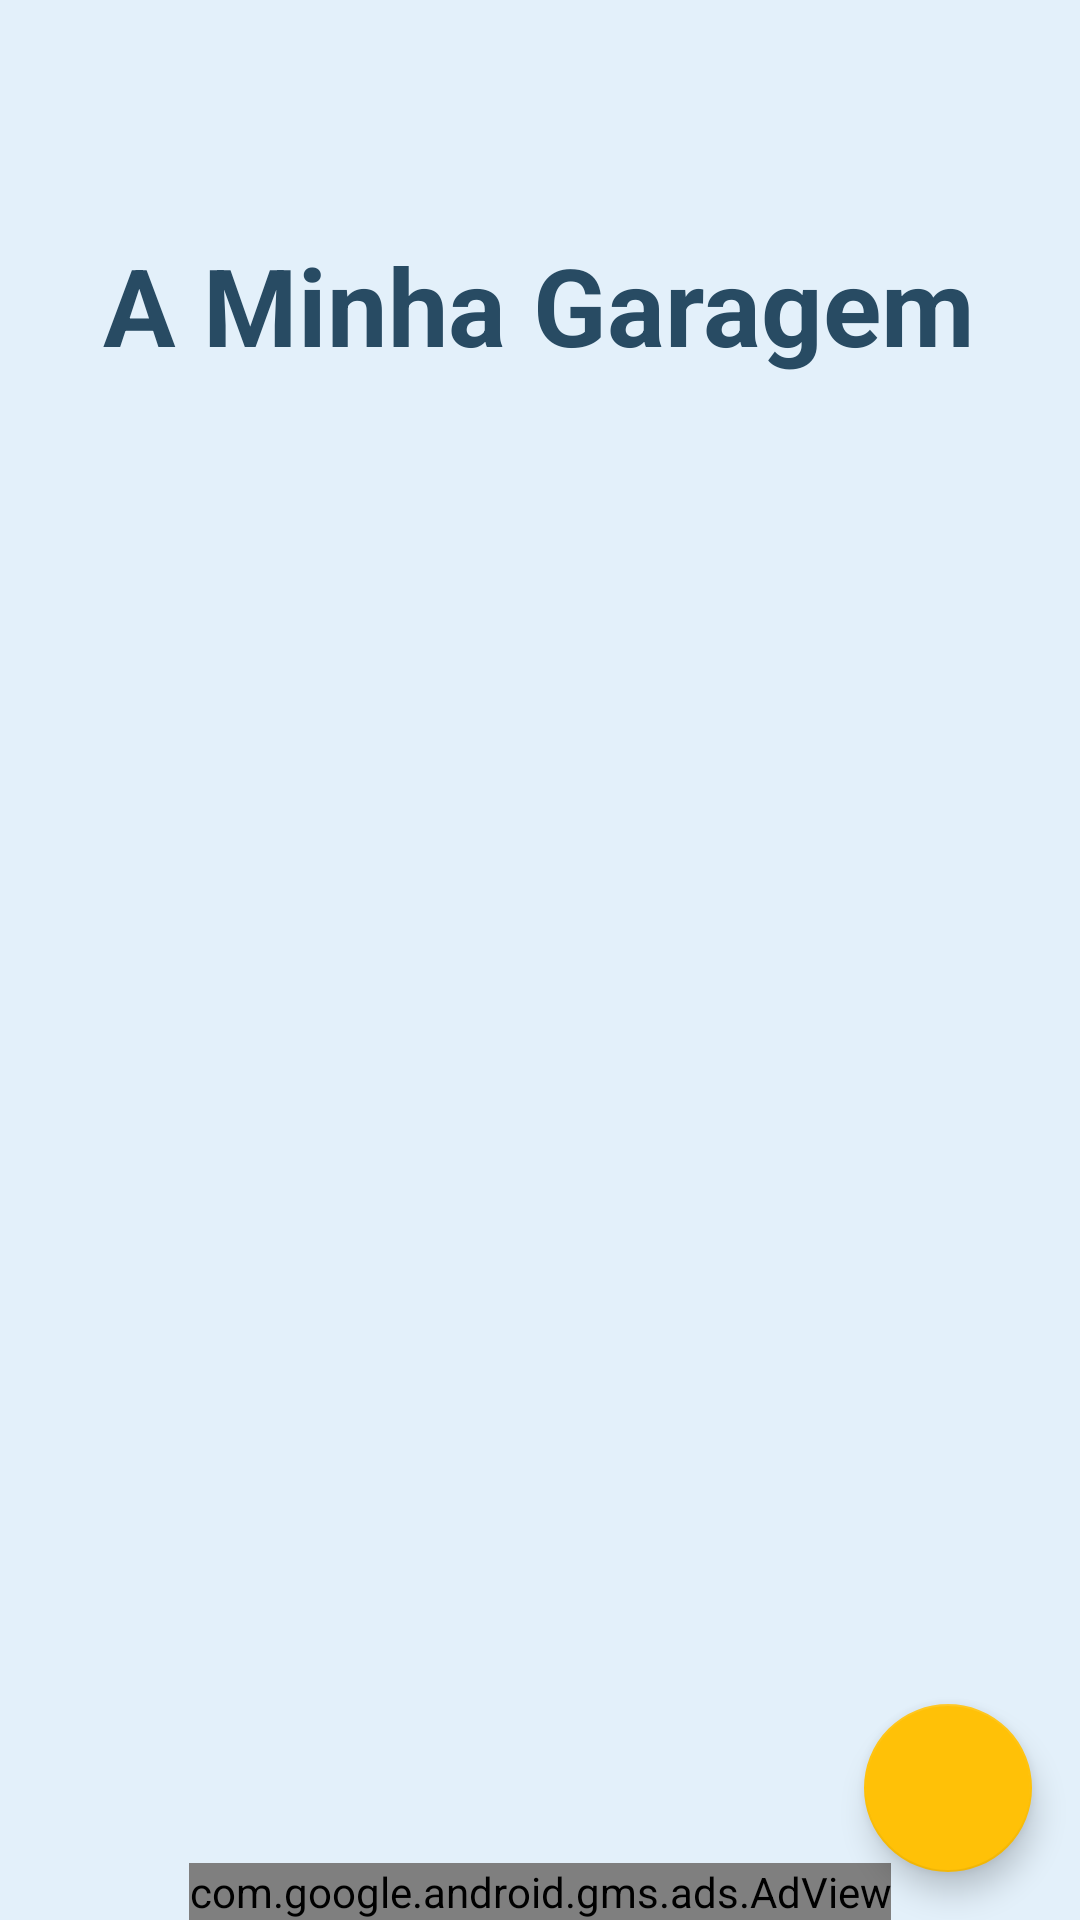

Here is an Android app screen rendered from its layout file. Give the layout XML and the strings, colors and styles it references.
<!-- AndroidManifest.xml: application theme Theme.Combustivel -->
<!-- res/layout/painel_activity.xml -->
<?xml version="1.0" encoding="utf-8"?>
<androidx.coordinatorlayout.widget.CoordinatorLayout xmlns:android="http://schemas.android.com/apk/res/android"
    xmlns:app="http://schemas.android.com/apk/res-auto"
    xmlns:tools="http://schemas.android.com/tools"
    android:layout_width="match_parent"
    android:layout_height="match_parent"
    android:background="#e3f0fa"
    tools:context=".MainActivity">

    <RelativeLayout
        android:layout_width="match_parent"
        android:layout_height="match_parent">

        <TextView
            android:id="@+id/tv_greeting"
            android:layout_width="wrap_content"
            android:layout_height="wrap_content"
            android:layout_alignParentTop="true"
            android:layout_centerHorizontal="true"
            android:layout_marginTop="40dp"
            android:textColor="#284b63"
            android:textSize="22sp"
            tools:text="Olá, Tiago!" />
        <TextView
            android:id="@+id/tv_titulo_garagem"
            android:layout_width="wrap_content"
            android:layout_height="wrap_content"
            android:layout_below="@id/tv_greeting"
            android:layout_centerHorizontal="true"
            android:layout_marginTop="8dp"
            android:layout_marginBottom="20dp"
            android:text="A Minha Garagem"
            android:textColor="#284b63"
            android:textSize="36sp"
            android:textStyle="bold" />
        <androidx.recyclerview.widget.RecyclerView
            android:id="@+id/rv_veiculos"
            android:layout_width="match_parent"
            android:layout_height="match_parent"
            android:layout_below="@id/tv_titulo_garagem"
            android:padding="8dp"
            android:visibility="gone"
            tools:listitem="@layout/item_veiculo" />
        <LinearLayout
            android:id="@+id/empty_state_layout"
            android:layout_width="match_parent"
            android:layout_height="wrap_content"
            android:layout_centerInParent="true"
            android:gravity="center"
            android:orientation="vertical"
            android:padding="16dp"
            android:visibility="gone"
            tools:visibility="visible">
            <ImageView
                android:layout_width="150dp"
                android:layout_height="150dp"
                android:alpha="0.3"
                android:src="@drawable/carro"
                app:tint="#284b63" />
            <TextView
                android:layout_width="wrap_content"
                android:layout_height="wrap_content"
                android:layout_marginTop="24dp"
                android:text="A tua garagem está vazia"
                android:textColor="#284b63"
                android:textSize="22sp"
                android:textStyle="bold" />
            <TextView
                android:layout_width="wrap_content"
                android:layout_height="wrap_content"
                android:layout_marginTop="8dp"
                android:gravity="center"
                android:paddingHorizontal="30dp"
                android:text="Começa por adicionar o teu primeiro veículo clicando no botão '+'"
                android:textColor="#284b63"
                android:textSize="16sp" />
        </LinearLayout>

        <com.google.android.gms.ads.AdView
            xmlns:ads="http://schemas.android.com/apk/res-auto"
            android:id="@+id/adView"
            android:layout_width="wrap_content"
            android:layout_height="wrap_content"
            android:layout_alignParentBottom="true"
            android:layout_centerHorizontal="true"
            ads:adSize="BANNER"
            ads:adUnitId="ca-app-pub-3940256099942544/6300978111" /> </RelativeLayout>

    <com.google.android.material.floatingactionbutton.FloatingActionButton
        android:id="@+id/fab_add_veiculo"
        android:layout_width="wrap_content"
        android:layout_height="wrap_content"
        android:layout_gravity="bottom|end"
        android:layout_margin="16dp"
        android:layout_marginBottom="60dp"
        android:contentDescription="Adicionar Veiculo"
        android:src="@drawable/icone_mais"
        app:tint="@android:color/white" />
</androidx.coordinatorlayout.widget.CoordinatorLayout>
<!-- res/layout/item_veiculo.xml (included above) -->
<?xml version="1.0" encoding="utf-8"?>
<com.google.android.material.card.MaterialCardView xmlns:android="http://schemas.android.com/apk/res/android"
    xmlns:app="http://schemas.android.com/apk/res-auto"
    xmlns:tools="http://schemas.android.com/tools"
    android:layout_width="match_parent"
    android:layout_height="wrap_content"
    android:layout_margin="8dp"
    app:cardElevation="4dp"
    app:cardCornerRadius="8dp">

    <androidx.constraintlayout.widget.ConstraintLayout
        android:layout_width="match_parent"
        android:layout_height="wrap_content"
        android:padding="16dp">
        <ImageView
            android:id="@+id/item_veiculo_icone_tipo"
            android:layout_width="24dp"
            android:layout_height="24dp"
            app:layout_constraintStart_toStartOf="parent"
            app:layout_constraintTop_toTopOf="@id/item_veiculo_nome"
            app:layout_constraintBottom_toBottomOf="@id/item_veiculo_nome"
            app:tint="#284b63"
            tools:src="@drawable/bomba" />
        <TextView
            android:id="@+id/item_veiculo_nome"
            android:layout_width="0dp"
            android:layout_height="wrap_content"
            android:layout_marginStart="16dp"
            android:textColor="#284b63"
            android:textSize="20sp"
            android:textStyle="bold"
            app:layout_constraintEnd_toEndOf="parent"
            app:layout_constraintStart_toEndOf="@id/item_veiculo_icone_tipo"
            app:layout_constraintTop_toTopOf="parent"
            tools:text="Carro Principal" />
        <TextView
            android:id="@+id/item_veiculo_desc"
            android:layout_width="0dp"
            android:layout_height="wrap_content"
            android:layout_marginTop="4dp"
            android:textSize="16sp"
            app:layout_constraintEnd_toEndOf="parent"
            app:layout_constraintStart_toStartOf="@id/item_veiculo_nome"
            app:layout_constraintTop_toBottomOf="@id/item_veiculo_nome"
            tools:text="Renault Clio" />
    </androidx.constraintlayout.widget.ConstraintLayout>
</com.google.android.material.card.MaterialCardView>
<!-- resources referenced by this layout -->
<resources>
  <style name="Theme.Combustivel" parent="Theme.MaterialComponents.DayNight.NoActionBar">
          
          <item name="colorPrimary">@color/primary_brand</item>
          <item name="colorPrimaryVariant">@color/primary_variant</item>
          <item name="colorOnPrimary">@color/white</item>
  
          
          <item name="colorSecondary">@color/secondary_brand</item>
          <item name="colorSecondaryVariant">@color/secondary_variant</item>
          <item name="colorOnSecondary">@color/black</item>
  
          
          <item name="android:windowBackground">@color/grey_background</item>
          <item name="android:statusBarColor">?attr/colorPrimaryVariant</item>
  
          
          <item name="android:textColorPrimary">@color/text_on_light</item> 
          <item name="android:editTextColor">@color/text_on_light</item>    
          <item name="android:textColorHint">@color/text_hint</item>        
      </style>
  <color name="primary_brand">#D32F2F</color>
  <color name="primary_variant">#B71C1C</color>
  <color name="white">#FFFFFFFF</color>
  <color name="secondary_brand">#FFC107</color>
  <color name="secondary_variant">#FFA000</color>
  <color name="black">#212121</color>
  <color name="grey_background">#FAFAFA</color>
  <color name="text_on_light">#1A1A1A</color>
  <color name="text_hint">#757575</color>
</resources>
